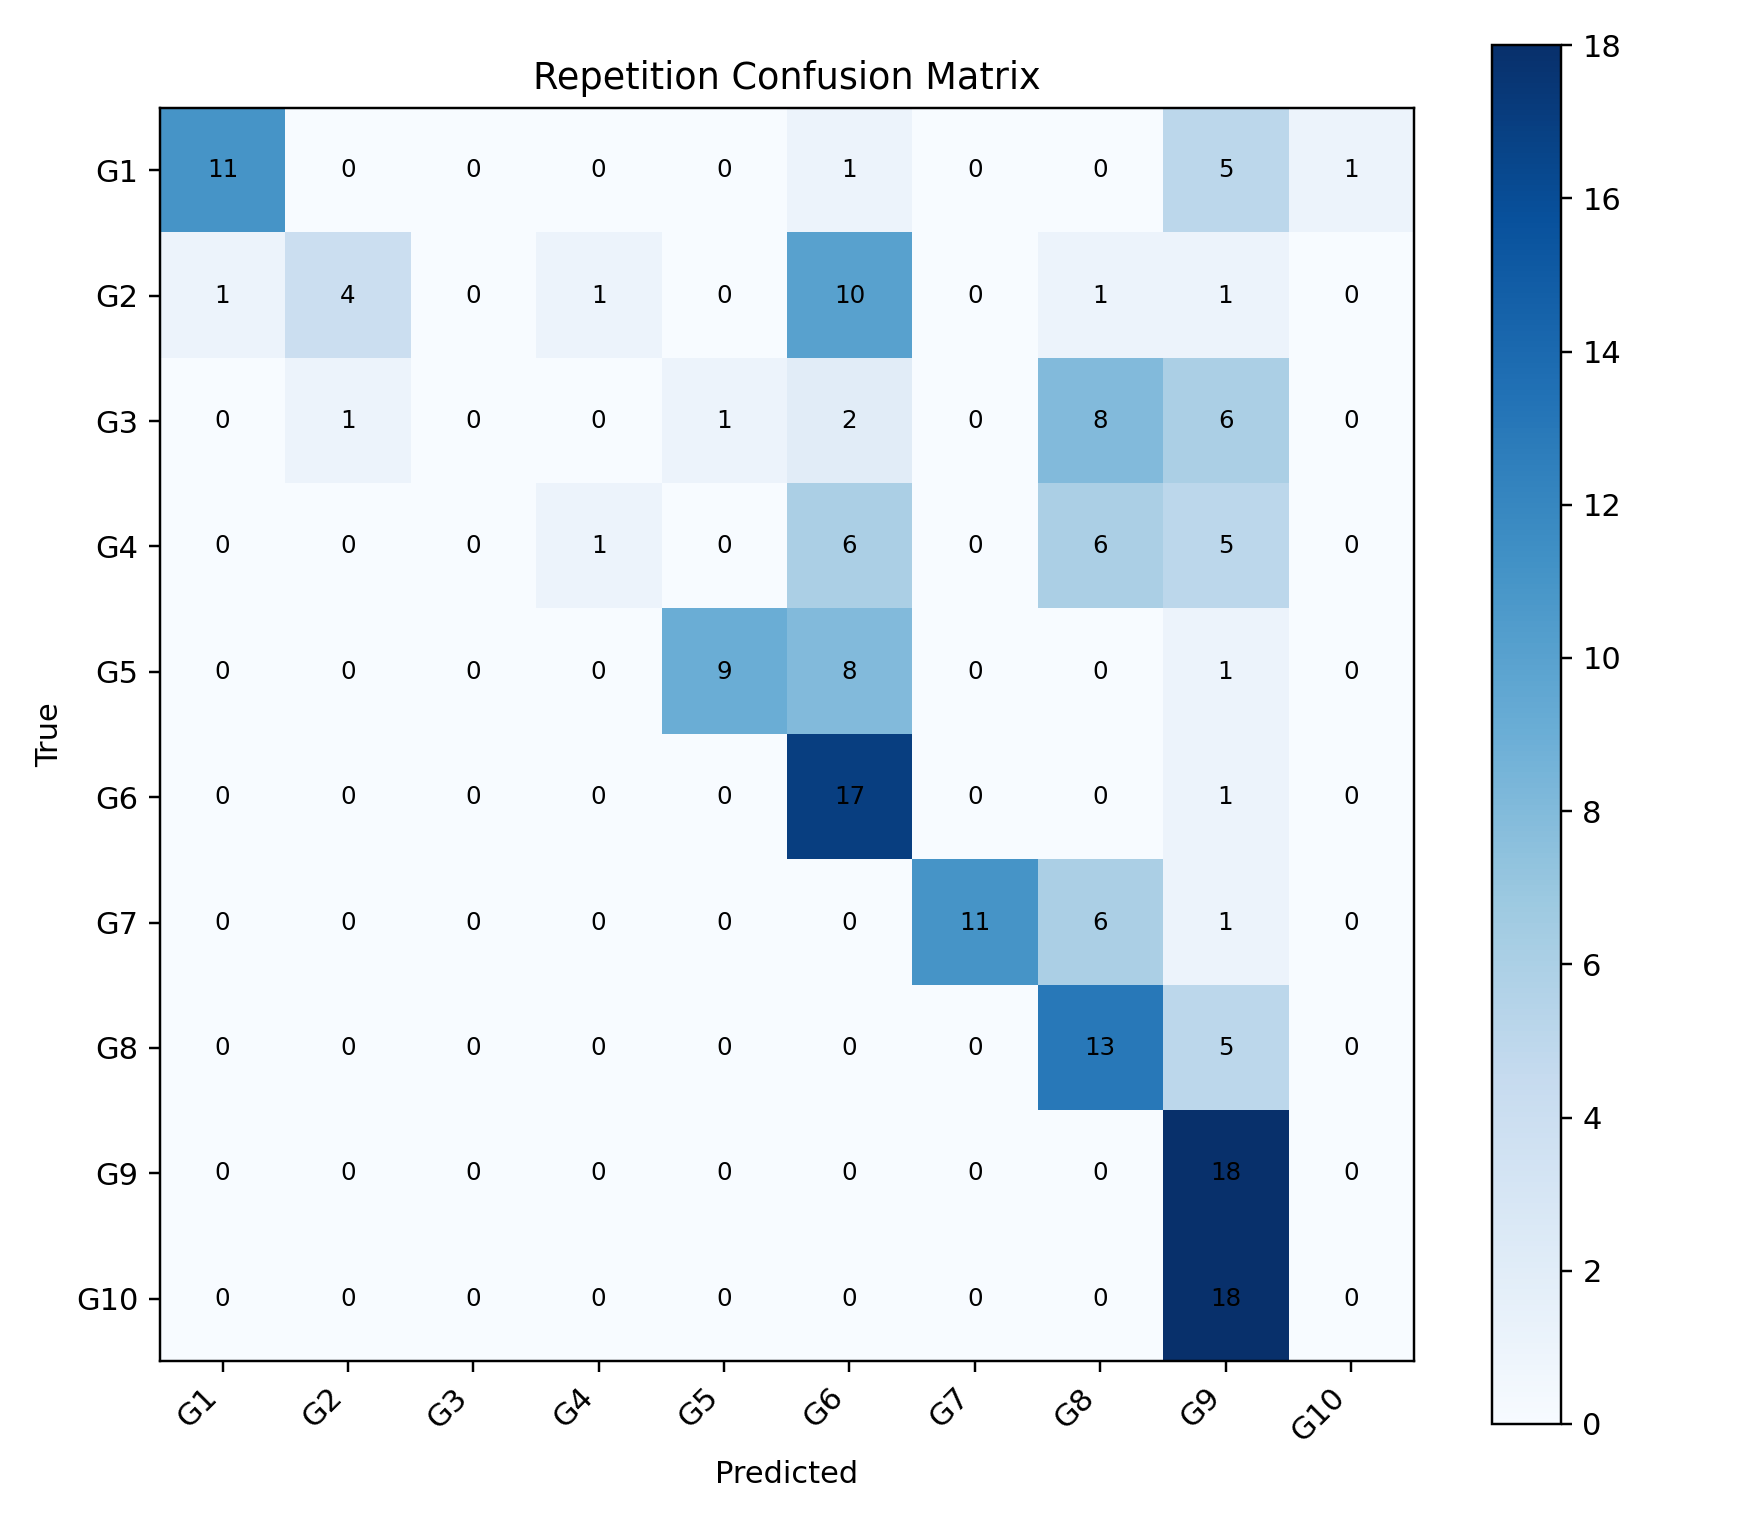

The table this chart was drawn from, first rows:
, G1, G2, G3, G4, G5, G6, G7, G8, G9, G10
G1, 11, 0, 0, 0, 0, 1, 0, 0, 5, 1
G2, 1, 4, 0, 1, 0, 10, 0, 1, 1, 0
G3, 0, 1, 0, 0, 1, 2, 0, 8, 6, 0
G4, 0, 0, 0, 1, 0, 6, 0, 6, 5, 0
G5, 0, 0, 0, 0, 9, 8, 0, 0, 1, 0
G6, 0, 0, 0, 0, 0, 17, 0, 0, 1, 0
G7, 0, 0, 0, 0, 0, 0, 11, 6, 1, 0
G8, 0, 0, 0, 0, 0, 0, 0, 13, 5, 0
G9, 0, 0, 0, 0, 0, 0, 0, 0, 18, 0
G10, 0, 0, 0, 0, 0, 0, 0, 0, 18, 0
